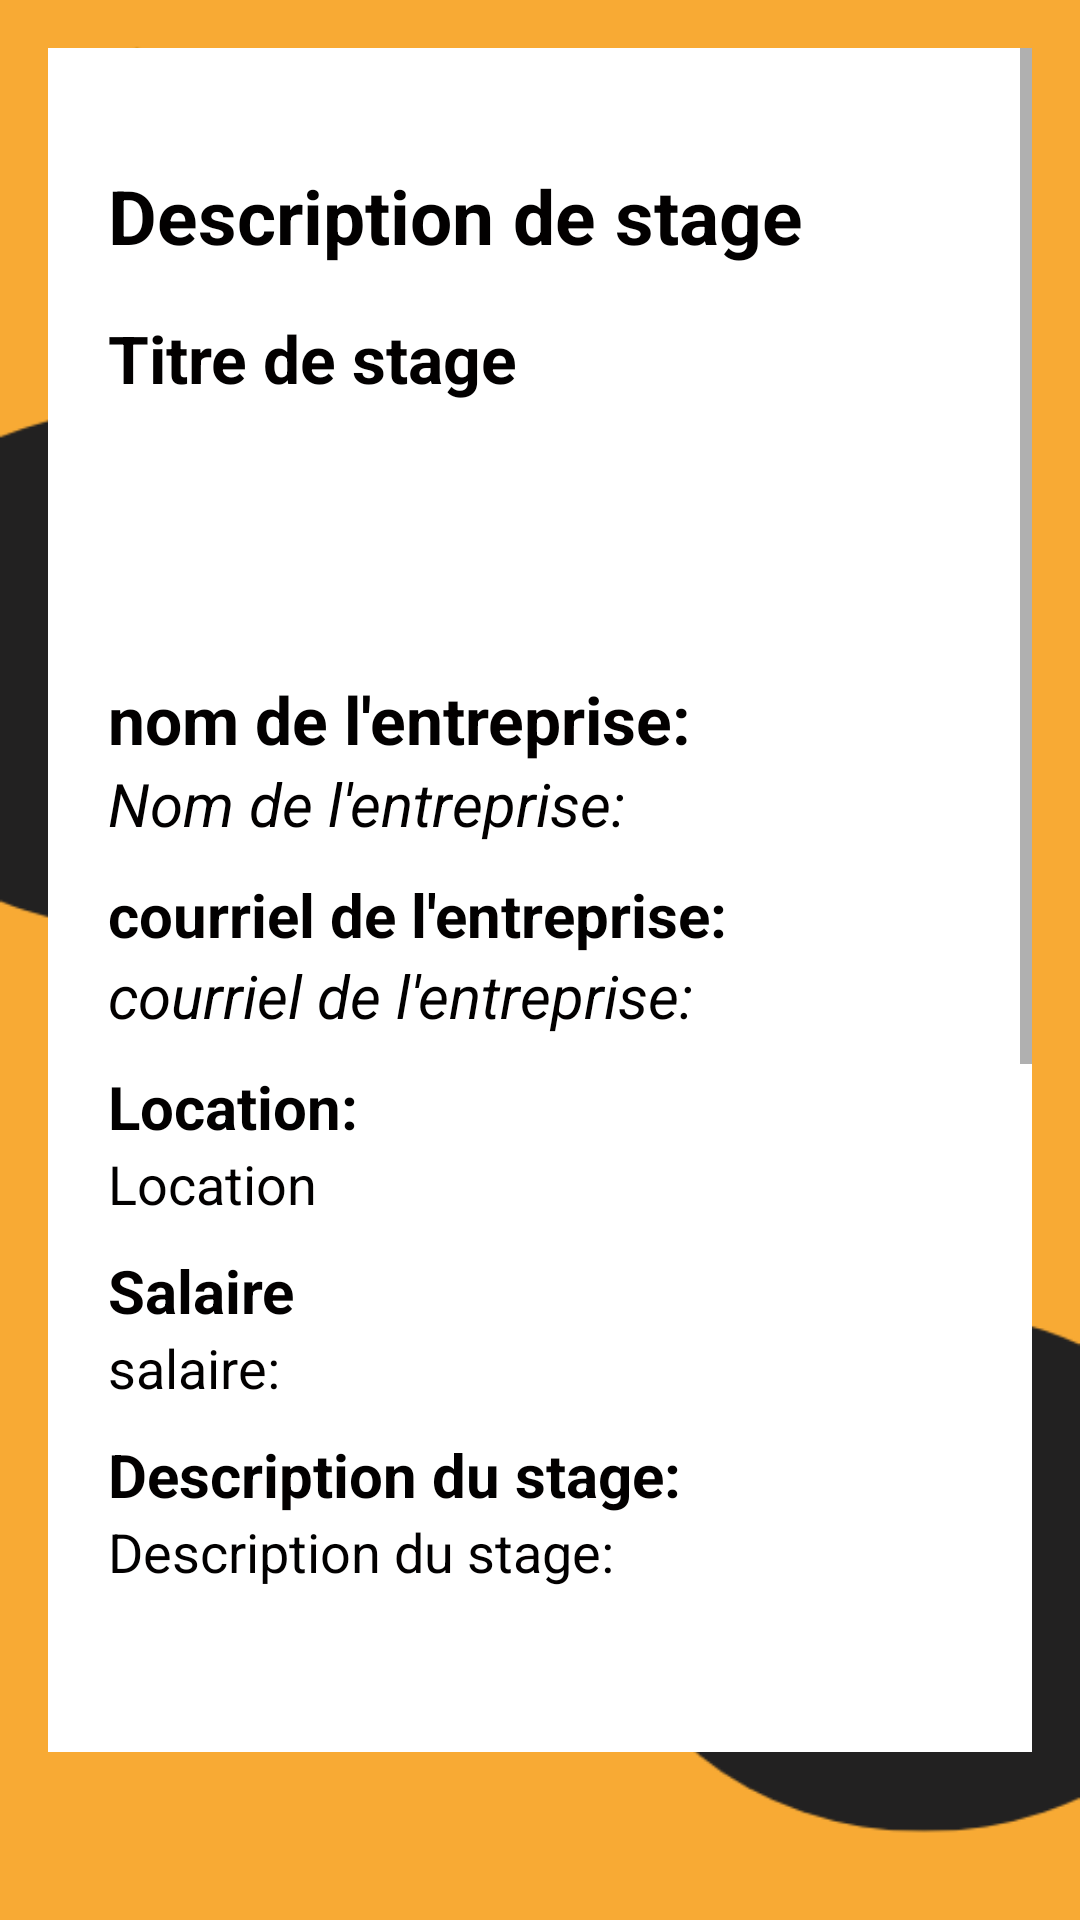

This screen was rendered from an Android layout file. Write that file and the resources it references.
<!-- AndroidManifest.xml: application theme Theme.StageTech -->
<!-- res/layout/fragment_description_stage.xml -->
<?xml version="1.0" encoding="utf-8"?>
<LinearLayout xmlns:android="http://schemas.android.com/apk/res/android"
    xmlns:tools="http://schemas.android.com/tools"
    android:layout_width="match_parent"
    android:layout_height="match_parent"
    android:background="@drawable/background_yellow_black" >
<ScrollView
    android:layout_width="match_parent"
    android:layout_height="match_parent"
    android:scaleType="fitXY"
    android:padding="16dp"
    android:layout_marginBottom="40dp">



        <LinearLayout
            android:layout_width="match_parent"
            android:layout_height="wrap_content"
            android:orientation="vertical"
            android:padding="20dp"
            android:background="@color/white">


        <TextView
                android:id="@+id/idStage"
                android:layout_width="match_parent"
                android:layout_height="wrap_content" />

            <TextView
                android:id="@+id/descriptionDuStage"
                android:layout_width="match_parent"
                android:layout_height="wrap_content"
                android:layout_marginBottom="16dp"
                android:text="Description de stage"

                android:textColor="@color/darkTextColor"
                android:textSize="25sp"
                android:textStyle="bold" />

            <TextView
                android:id="@+id/titreStage"
                android:layout_width="match_parent"
                android:layout_height="wrap_content"
                android:text="Titre de stage"
                android:textColor="@color/darkTextColor"
                android:textSize="22sp"
                android:textStyle="bold" />

            <ImageView
                android:id="@+id/logoEntreprise"
                android:layout_width="77dp"
                android:layout_height="81dp"
                android:scaleType="centerCrop"
                android:src="@drawable/default_logo" />


            <TextView
                android:id="@+id/textViewEntrepriseNom"
                android:layout_width="match_parent"
                android:layout_height="wrap_content"
                android:layout_marginTop="10dp"
                android:text="nom de l'entreprise: "
                android:textColor="@color/darkTextColor"
                android:textSize="22sp"
                android:textStyle="bold" />

            <TextView
                android:id="@+id/nomEntreprise"
                android:layout_width="match_parent"
                android:layout_height="wrap_content"
                android:text="Nom de l'entreprise: "
                android:textColor="@color/darkTextColor"
                android:textSize="20sp"
                android:textStyle="italic" />

            <TextView
                android:id="@+id/textViewEntrepriseCourriel"
                android:layout_width="match_parent"
                android:layout_height="wrap_content"
                android:layout_marginTop="10dp"
                android:text="courriel de l'entreprise: "
                android:textColor="@color/darkTextColor"

                android:textSize="20sp"
                android:textStyle="bold" />

            <TextView
                android:id="@+id/courrielEntreprise"
                android:layout_width="match_parent"
                android:layout_height="wrap_content"
                android:text="courriel de l'entreprise: "
                android:textColor="@color/darkTextColor"
                android:textSize="20sp"
                android:textStyle="italic" />


            <TextView
                android:id="@+id/textViewLocation"
                android:layout_width="match_parent"
                android:layout_height="wrap_content"
                android:layout_marginTop="10dp"
                android:text="Location:"
                android:textColor="@color/darkTextColor"
                android:textSize="20sp"
                android:textStyle="bold" />

            <TextView
                android:id="@+id/address"
                android:layout_width="match_parent"
                android:layout_height="wrap_content"
                android:text="Location"
                android:textColor="@color/darkTextColor"
                android:textSize="18sp" />

            <TextView
                android:id="@+id/textViewSalary"
                android:layout_width="match_parent"
                android:layout_height="wrap_content"
                android:layout_marginTop="10dp"
                android:text="Salaire"
                android:textColor="@color/darkTextColor"
                android:textSize="20sp"

                android:textStyle="bold" />

            <TextView
                android:id="@+id/salaire"
                android:layout_width="match_parent"
                android:layout_height="wrap_content"
                android:text="salaire:"
                android:textColor="@color/darkTextColor"
                android:textSize="18sp" />

            
            <TextView
                android:id="@+id/textViewDescription"
                android:layout_width="match_parent"
                android:layout_height="wrap_content"
                android:layout_marginTop="10dp"
                android:text="Description du stage: "
                android:textColor="@color/darkTextColor"
                android:textSize="20sp"
                android:textStyle="bold"

                />

            <TextView
                android:id="@+id/DescriptionPoste"
                android:layout_width="match_parent"
                android:layout_height="wrap_content"
                android:inputType="textMultiLine"
                android:lines="4"
                android:text="Description du stage: "
                android:textColor="@color/darkTextColor"
                android:textSize="18sp" />

            <TextView
                android:id="@+id/textViewTasks"
                android:layout_width="match_parent"
                android:layout_height="wrap_content"
                android:layout_marginTop="10dp"
                android:text="Tâches: "
                android:textColor="@color/darkTextColor"
                android:textSize="20sp"
                android:textStyle="bold" />

            <TextView
                android:id="@+id/tachesAfaire"
                android:layout_width="match_parent"
                android:layout_height="wrap_content"
                android:inputType="textMultiLine"
                android:lines="3"
                android:text="taches a faire: "
                android:textColor="@color/darkTextColor"
                android:textSize="18sp" />

            <TextView
                android:id="@+id/textViewSkills"
                android:layout_width="match_parent"
                android:layout_height="wrap_content"
                android:layout_marginTop="10dp"
                android:text="Compétences: "
                android:textColor="@color/darkTextColor"
                android:textSize="20sp"

                android:textStyle="bold" />

            <TextView
                android:id="@+id/competences"
                android:layout_width="match_parent"
                android:layout_height="wrap_content"
                android:inputType="textMultiLine"
                android:lines="4"
                android:text="Compétences"
                android:textColor="@color/darkTextColor"
                android:textSize="18sp" />

            <TextView
                android:id="@+id/textViewMode"
                android:layout_width="match_parent"
                android:layout_height="wrap_content"
                android:layout_marginTop="10dp"
                android:text="Stage en mode: "
                android:textColor="@color/darkTextColor"
                android:textSize="20sp"
                android:textStyle="bold" />

            <TextView
                android:id="@+id/modeStage"
                android:layout_width="match_parent"
                android:layout_height="wrap_content"
                android:inputType="textMultiLine"
                android:lines="1"
                android:text="Mode"
                android:textColor="@color/darkTextColor"
                android:textSize="18sp" />

            
            
            
            
            
            
            
            
            
            

            <androidx.appcompat.widget.AppCompatButton

                android:id="@+id/EnvoyerCourrielHR"
                style="@style/loginButton"
                android:layout_width="336dp"
                android:layout_height="59dp"
                android:layout_marginTop="16dp"
                android:layout_marginBottom="30dp"
                android:background="@drawable/buttonbb"
                android:gravity="center"
                android:text="Envoyer courriel"
                android:textColor="@color/whiteTextColor"
                android:textSize="18sp" />
        </LinearLayout>

</ScrollView>
</LinearLayout>
<!-- resources referenced by this layout -->
<resources>
  <color name="Red">#F84535</color>
  <color name="black">#FF000000</color>
  <color name="darkTextColor">#020000</color>
  <color name="white">#FFFFFFFF</color>
  <color name="whiteTextColor">#fff</color>
  <!-- drawable background_yellow_black: png bitmap (drawable, 11454 bytes) -->
  <!-- drawable buttonbb (drawable) -->
  <?xml version="1.0" encoding="utf-8"?>
  <shape xmlns:android="http://schemas.android.com/apk/res/android" android:shape="rectangle" >
      <corners
          android:radius="26dp" />
  
      <solid
          android:color="@color/yellow"/>
  
      <padding
          android:left="10dp"
          android:top="0dp"
          android:right="0dp"
          android:bottom="0dp" />
      <size
          android:width="182dp"
          android:height="40dp" />
  </shape>
  <style name="loginButton" parent="viewParent">
          <item name="android:background">@color/yellow</item>
          <item name="android:textColor">@color/whiteTextColor</item>
          <item name="android:textStyle">bold</item>
      </style>
  <style name="Theme.StageTech" parent="Theme.MaterialComponents.Light.NoActionBar" />
  <color name="yellow">#F8AA34</color>
  <style name="viewParent">
          <item name="android:layout_width">wrap_content</item>
          <item name="android:layout_height">wrap_content</item>
      </style>
</resources>
